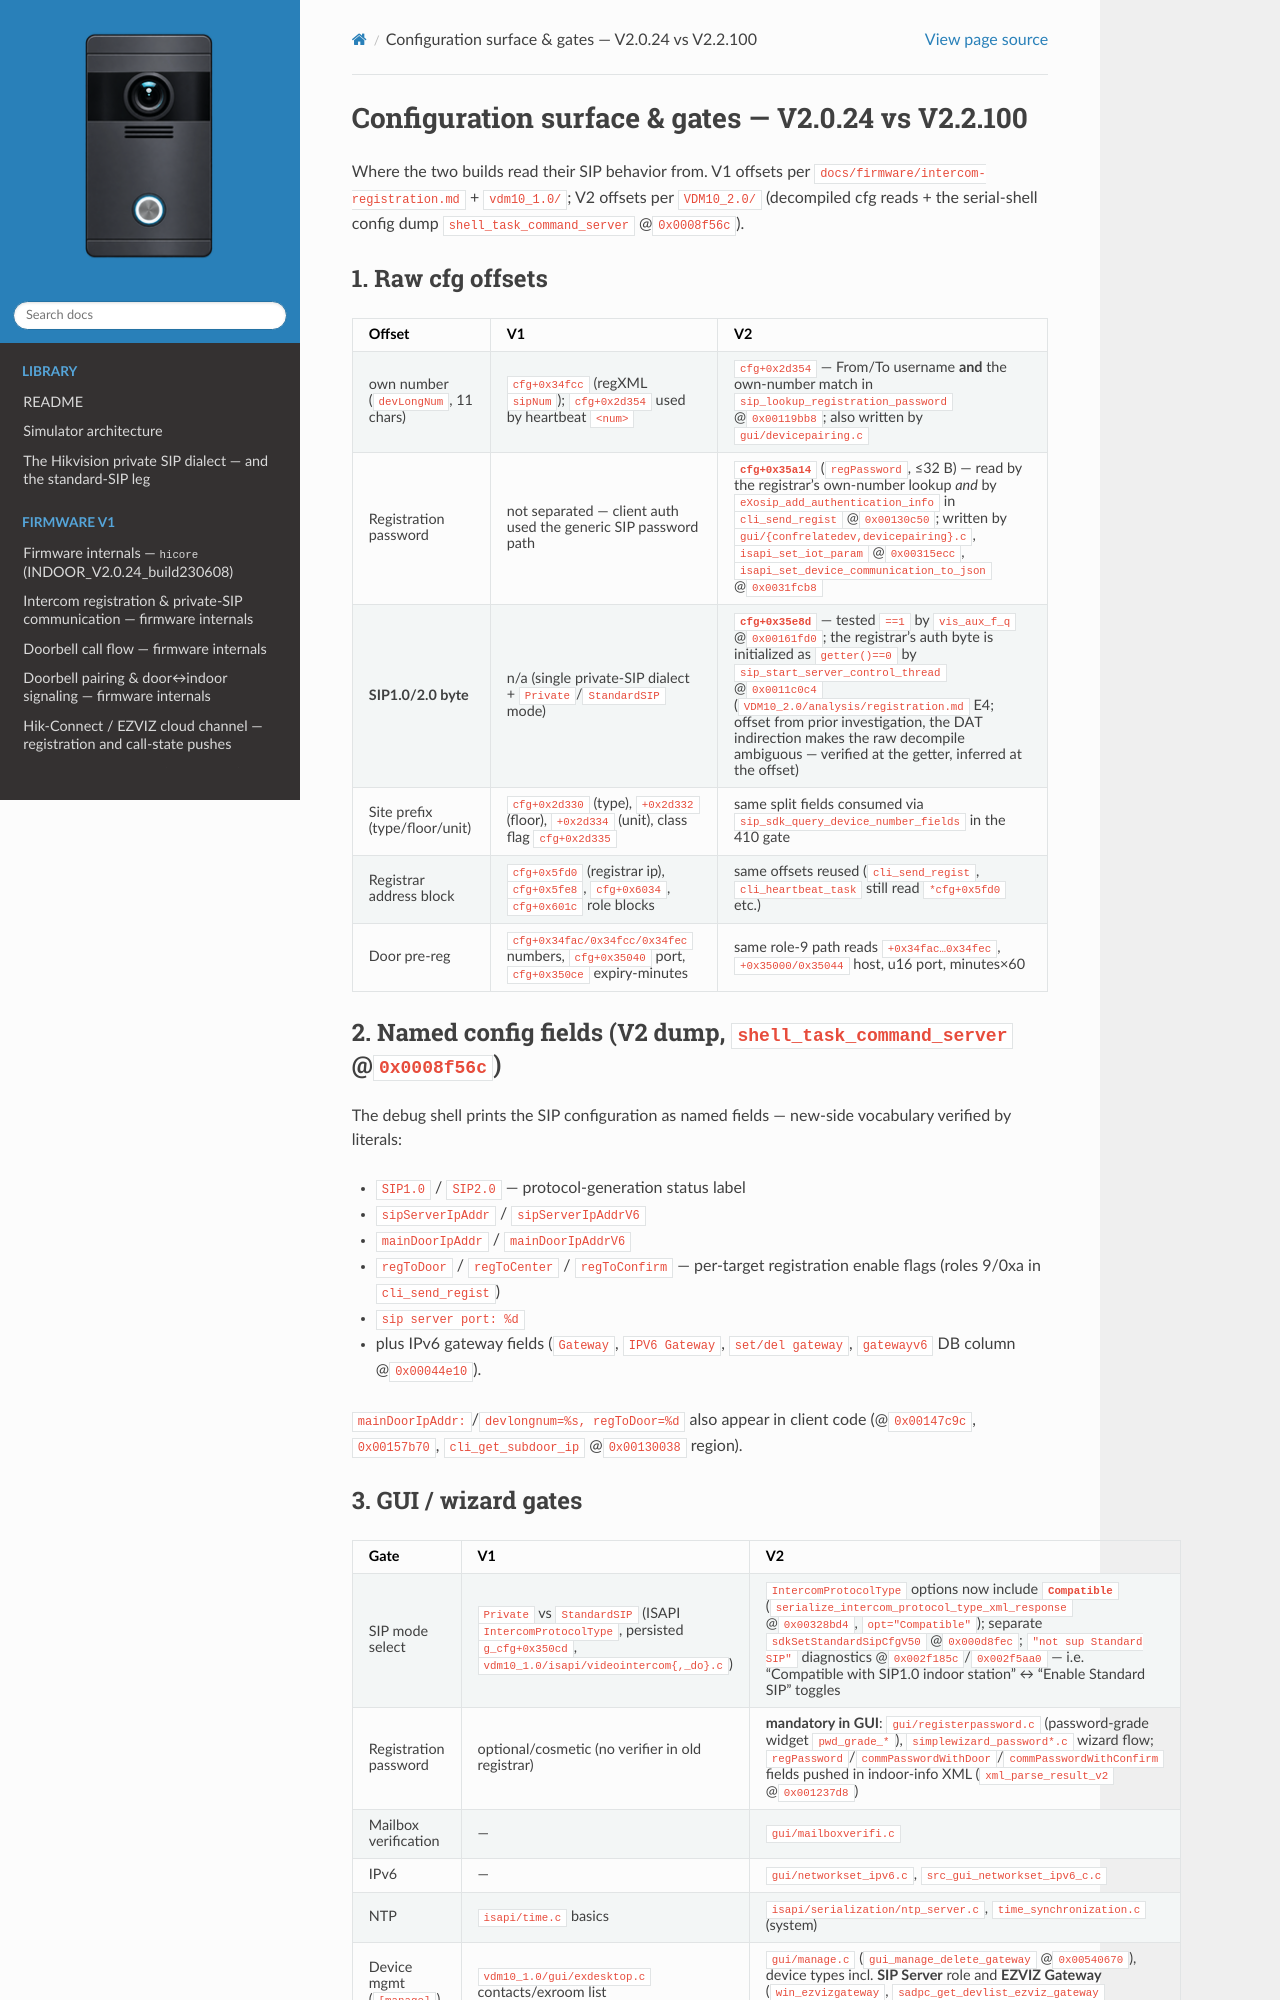

repository: lodzen/metzler-vdm10 · page: version-comparison/config-and-gates.html · generator: sphinx

# Configuration surface & gates — V2.0.24 vs V2.2.100

Where the two builds read their SIP behavior from. V1 offsets per
`docs/firmware/intercom-registration.md` + `vdm10_1.0/`; V2 offsets per
`VDM10_2.0/` (decompiled cfg reads + the serial-shell config dump
`shell_task_command_server` @`0x0008f56c`).

## 1. Raw cfg offsets

| Offset | V1 | V2 |
|---|---|---|
| own number (`devLongNum`, 11 chars) | `cfg+0x34fcc` (regXML `sipNum`); `cfg+0x2d354` used by heartbeat `<num>` | `cfg+0x2d354` — From/To username **and** the own-number match in `sip_lookup_registration_password` @`0x00119bb8`; also written by `gui/devicepairing.c` |
| Registration password | not separated — client auth used the generic SIP password path | **`cfg+0x35a14`** (`regPassword`, ≤32 B) — read by the registrar's own-number lookup *and* by `eXosip_add_authentication_info` in `cli_send_regist` @`0x00130c50`; written by `gui/{confrelatedev,devicepairing}.c`, `isapi_set_iot_param` @`0x00315ecc`, `isapi_set_device_communication_to_json` @`0x0031fcb8` |
| **SIP1.0/2.0 byte** | n/a (single private-SIP dialect + `Private`/`StandardSIP` mode) | **`cfg+0x35e8d`** — tested `==1` by `vis_aux_f_q` @`0x00161fd0`; the registrar's auth byte is initialized as `getter()==0` by `sip_start_server_control_thread` @`0x0011c0c4` (`VDM10_2.0/analysis/registration.md` E4; offset from prior investigation, the DAT indirection makes the raw decompile ambiguous — verified at the getter, inferred at the offset) |
| Site prefix (type/floor/unit) | `cfg+0x2d330` (type), `+0x2d332` (floor), `+0x2d334` (unit), class flag `cfg+0x2d335` | same split fields consumed via `sip_sdk_query_device_number_fields` in the 410 gate |
| Registrar address block | `cfg+0x5fd0` (registrar ip), `cfg+0x5fe8`, `cfg+0x6034`, `cfg+0x601c` role blocks | same offsets reused (`cli_send_regist`, `cli_heartbeat_task` still read `*cfg+0x5fd0` etc.) |
| Door pre-reg | `cfg+0x34fac/0x34fcc/0x34fec` numbers, `cfg+0x35040` port, `cfg+0x350ce` expiry-minutes | same role-9 path reads `+0x34fac…0x34fec`, `+0x35000/0x35044` host, u16 port, minutes×60 |

## 2. Named config fields (V2 dump, `shell_task_command_server` @`0x0008f56c`)

The debug shell prints the SIP configuration as named fields — new-side
vocabulary verified by literals:

- `SIP1.0` / `SIP2.0` — protocol-generation status label
- `sipServerIpAddr` / `sipServerIpAddrV6`
- `mainDoorIpAddr` / `mainDoorIpAddrV6`
- `regToDoor` / `regToCenter` / `regToConfirm` — per-target registration
  enable flags (roles 9/0xa in `cli_send_regist`)
- `sip server port: %d`
- plus IPv6 gateway fields (`Gateway`, `IPV6 Gateway`, `set/del gateway`,
  `gatewayv6` DB column @`0x00044e10`).

`mainDoorIpAddr:`/`devlongnum=%s, regToDoor=%d` also appear in client code
(@`0x00147c9c`, `0x00157b70`, `cli_get_subdoor_ip` @`0x00130038` region).

## 3. GUI / wizard gates

| Gate | V1 | V2 |
|---|---|---|
| SIP mode select | `Private` vs `StandardSIP` (ISAPI `IntercomProtocolType`, persisted `g_cfg+0x350cd`, `vdm10_1.0/isapi/videointercom{,_do}.c`) | `IntercomProtocolType` options now include **`Compatible`** (`serialize_intercom_protocol_type_xml_response` @`0x00328bd4`, `opt="Compatible"`); separate `sdkSetStandardSipCfgV50` @`0x000d8fec`; `"not sup Standard SIP"` diagnostics @`0x002f185c`/`0x002f5aa0` — i.e. "Compatible with SIP1.0 indoor station" ↔ "Enable Standard SIP" toggles |
| Registration password | optional/cosmetic (no verifier in old registrar) | **mandatory in GUI**: `gui/registerpassword.c` (password-grade widget `pwd_grade_*`), `simplewizard_password*.c` wizard flow; `regPassword`/`commPasswordWithDoor`/`commPasswordWithConfirm` fields pushed in indoor-info XML (`xml_parse_result_v2` @`0x001237d8`) |
| Mailbox verification | — | `gui/mailboxverifi.c` |
| IPv6 | — | `gui/networkset_ipv6.c`, `src_gui_networkset_ipv6_c.c` |
| NTP | `isapi/time.c` basics | `isapi/serialization/ntp_server.c`, `time_synchronization.c` (system) |
| Device mgmt (`[manage]`) | `vdm10_1.0/gui/exdesktop.c` contacts/exroom list | `gui/manage.c` (`gui_manage_delete_gateway` @`0x00540670`), device types incl. **SIP Server** role and **EZVIZ Gateway** (`win_ezvizgateway`, `sadpc_get_devlist_ezviz_gateway` @`0x0017e8c0`, `ezviz_third_party_remotecontrolgateway`) |
